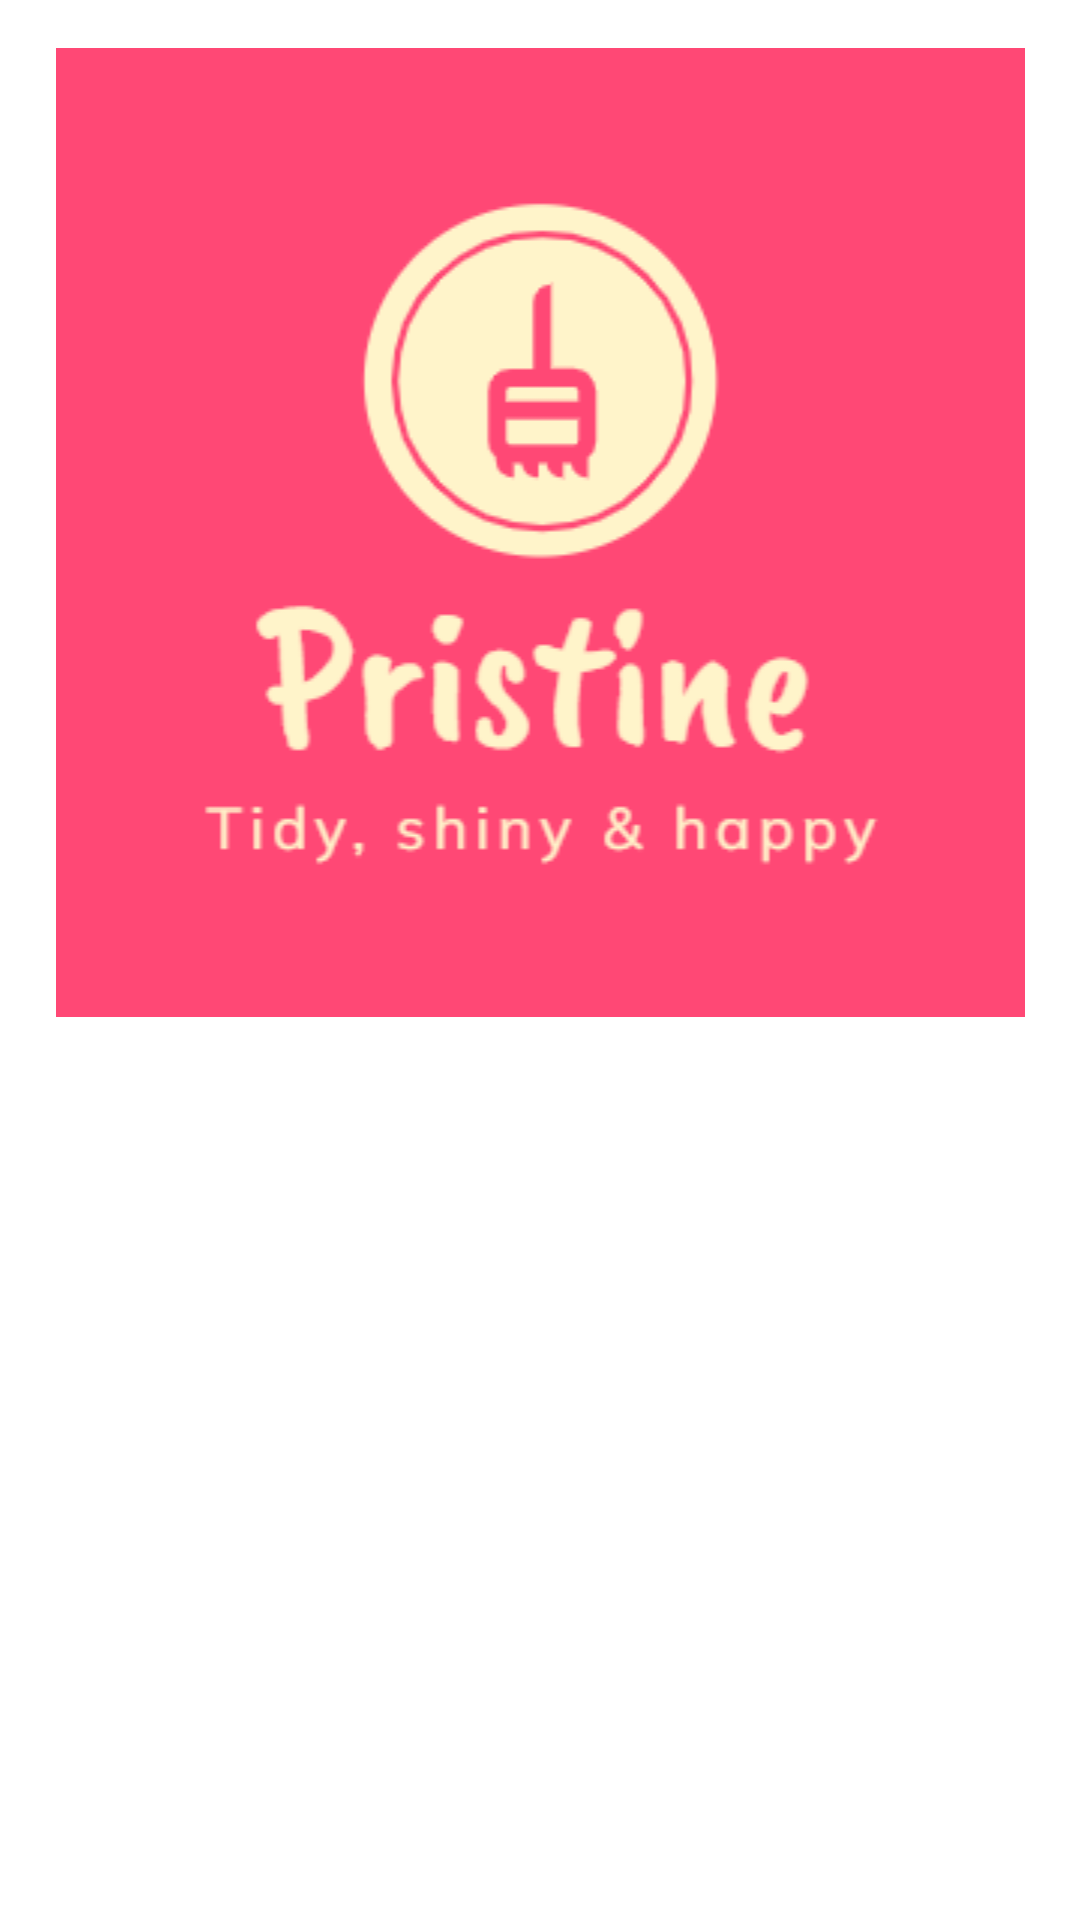

Here is an Android app screen rendered from its layout file. Give the layout XML and the strings, colors and styles it references.
<!-- AndroidManifest.xml: application theme Theme.Pristinecleaningapp -->
<!-- res/layout/activity_view_customer_reviews.xml -->
<?xml version="1.0" encoding="utf-8"?>
<ScrollView xmlns:android="http://schemas.android.com/apk/res/android"
    xmlns:app="http://schemas.android.com/apk/res-auto"
    android:layout_width="match_parent"
    android:layout_height="match_parent"
    android:padding="16dp"
    android:background="@color/white">

    <LinearLayout
        android:layout_width="match_parent"
        android:layout_height="wrap_content"
        android:orientation="vertical">

        
        <LinearLayout
            android:id="@+id/reviewsLayout"
            android:layout_width="match_parent"
            android:layout_height="wrap_content"
            android:orientation="vertical"
            android:layout_marginBottom="16dp" >

            <ImageView
                android:id="@+id/imageView24"
                android:layout_width="match_parent"
                android:layout_height="wrap_content"
                app:srcCompat="@drawable/download" />
        </LinearLayout>
    </LinearLayout>
</ScrollView>
<!-- resources referenced by this layout -->
<resources>
  <color name="white">#FFFFFF</color>
  <!-- drawable download: png bitmap (drawable, 16186 bytes) -->
  <style name="Theme.Pristinecleaningapp" parent="Base.Theme.Pristinecleaningapp" />
  <style name="Base.Theme.Pristinecleaningapp" parent="Theme.Material3.DayNight.NoActionBar">
          
          
      </style>
</resources>
